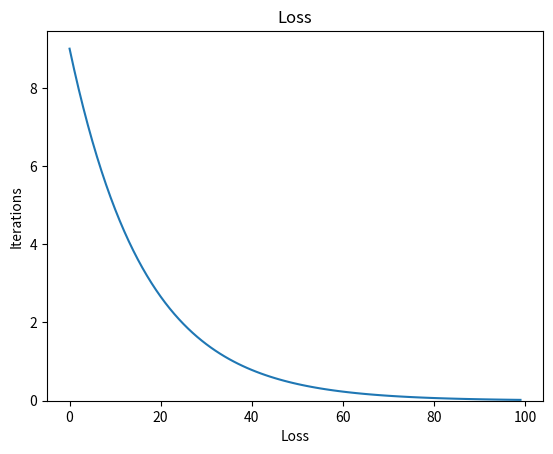
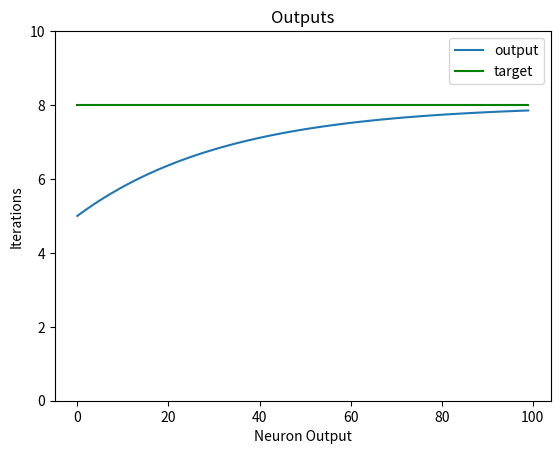

Source code (Python) for these figures, in order:
import numpy as np
from matplotlib import pyplot as plt

inputs = np.array([-1.0, -2.0, 3.0])
weights = np.array([3.0, -2.0, 1.0])
bias = 1.0

target = np.random.randint(0, 10)
while target == 5: target = np.random.randint(0, 10)

learning_rate = 0.001
iterations = 100

outputs = []
losses = []

for i in range(iterations):
    # n() is full "network", l() is loss, a() is activation, f() is neuron stuff
    # x is input
    
    # --- Forward ---
    
    # n(x, y) = l(a(f(x)), y)
    
    # standard neuron forward pass inputs * weights + bias
    neuron_output = np.dot(inputs, weights) + bias
    
    # ReLU activation function, 0 for negative values and linear for positive
    relu_output = np.maximum(neuron_output, 0)
    
    # calculate error with MSE
    loss = np.mean(np.square(target - relu_output))
    
    # --- Save data for graphs --- 
    
    losses.append(loss)
    outputs.append(relu_output)
    
    # --- Backward ---
    
    # chain rule: n'(x, y) = l'(a(f(x)), y) * a'(f(x)) * f'(x)
    
    """
    derivative of MSE
    loss_grad = l'(a(f(x)), y)
    
    p is for y_pred, t is y_true
    l(p, t) = sum((t - p)^2) / len(p)
    
    prime for p parameter
    l'(p, t) = sum(2*(t - p)^(2-1)) / len(p)
    Sum can be ignored because other variables can be treated as constants.
    Imagine p is p1, p2, etc and t is t1, t2, etc, since we only focus on 1 parameter at a time
    the other ones can be treated as just constants and the derivative of a constant is 0.
    Since we do all the calculations for all p values at once we can just ignore them.
    l'(p, t) = 2*(t - p) / len(p)
    """
    loss_grad = 2 * (relu_output - target) / relu_output.size
    
    """
    derivative for ReLU
    relu_grad = loss_grad * a'(f(x))
    
    if x < 0 than the output is a constant (0), and the derivative of a constant is 0
    else the output is x making it linear, and the derivative of x*1 is 1
    """
    relu_grad = loss_grad * (neuron_output > 0).astype(float)
    
    """
    neuron_grad = relu_grad * f'(x)
    
    derivative of layer
    
    f(w, x, b) = w * x + b
    
    prime for x parameter
    b can be treated as constant so its derivative is 0, and x is what w is multiped by so it is its gradient
    f'(w, x, b) = x + 0
    f'(w, x, b) = w
    """
    neuron_grad = relu_grad * weights
    print(neuron_grad)
    
    """
    f'(w, x, b) = w*x + b
    
    prime for w parameter
    b can be treated as constant so its derivative is 0, and w is what x is multiped by so it is its gradient
    f'(w, x, b) = x
    
    prime for w parameter
    w and x are constant so they can be ignore as their derivative is 0, while b is linear is its derivative is 1 (b = b * 1)
    f'(w, x, b) = 1
    """ 
    weights_grad = relu_grad * inputs
    bias_grad = relu_grad
    
    """multiply grad by learning_rate so it does not change to much and subtract that product since you want to go down the slope (try adding it to see how values run away from target)"""
    weights -= learning_rate * weights_grad
    bias -= learning_rate * bias_grad

loss_fig, loss_axis = plt.subplots()
loss_axis.plot(range(iterations), losses, label = "loss")
loss_axis.set_ylim(bottom=0)
loss_axis.set_ylabel("Iterations")
loss_axis.set_xlabel("Loss")
loss_axis.set_title("Loss")

data_fig, data_axis = plt.subplots()
data_axis.plot(range(iterations), outputs, label = "output")
data_axis.plot(range(iterations), [target for _ in range(iterations)], label = "target", color = "green")
data_axis.set_ylim(0, 10)
data_axis.set_ylabel("Iterations")
data_axis.set_xlabel("Neuron Output")
data_axis.legend(loc = "best")
data_axis.set_title("Outputs")


plt.show()